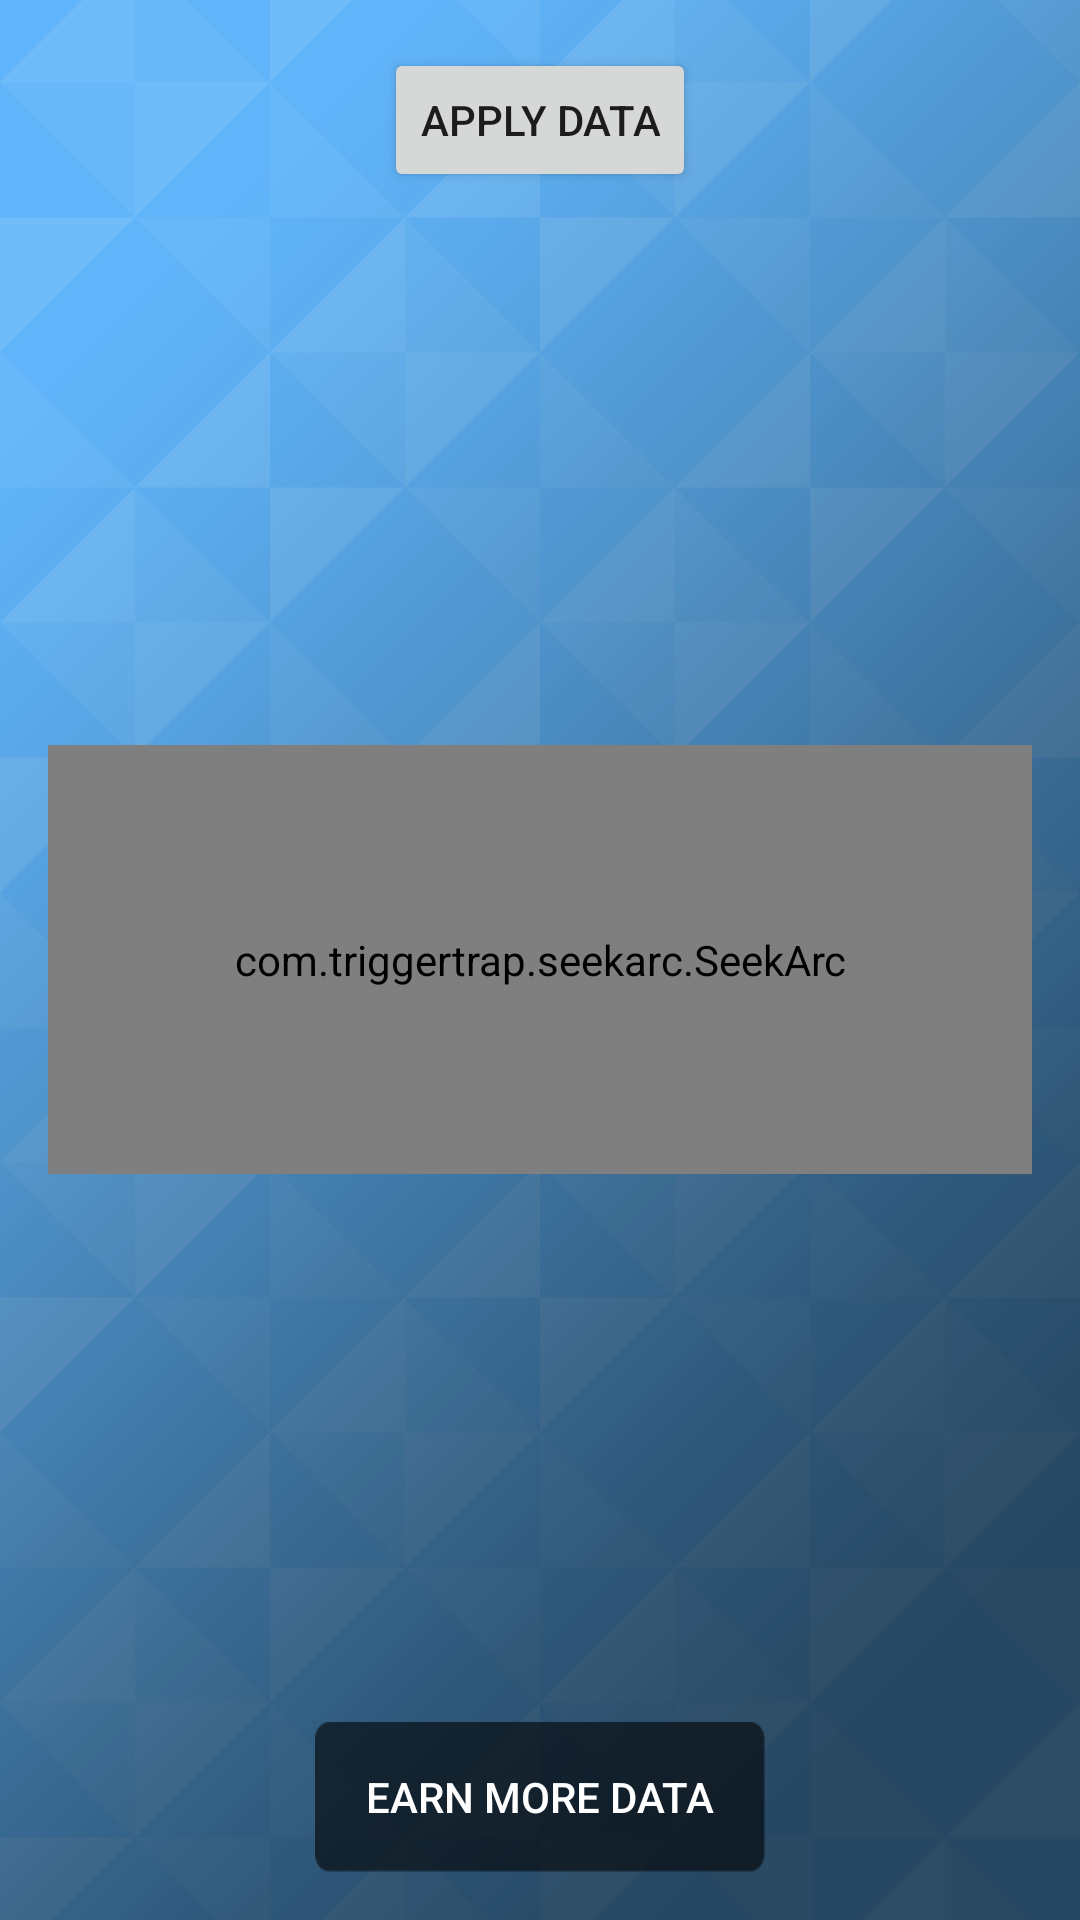

Android layout source for this screen:
<!-- AndroidManifest.xml: application theme AppTheme.Launcher -->
<!-- res/layout/layout_home.xml -->
<?xml version="1.0" encoding="utf-8"?>
<layout xmlns:android="http://schemas.android.com/apk/res/android"
    xmlns:app="http://schemas.android.com/apk/res-auto"
    xmlns:tools="http://schemas.android.com/tools"
    xmlns:seekarc="http://schemas.android.com/apk/res-auto">

    <RelativeLayout
        android:id="@+id/content_home"
        android:layout_width="match_parent"
        android:layout_height="match_parent"
        android:background="@drawable/data_redemption_app_bg_final_1080x1920_v2"
        android:paddingBottom="@dimen/activity_vertical_margin"
        android:paddingLeft="@dimen/activity_horizontal_margin"
        android:paddingRight="@dimen/activity_horizontal_margin"
        android:paddingTop="@dimen/activity_vertical_margin"
        app:layout_behavior="@string/appbar_scrolling_view_behavior"
        tools:context="com.billaway.lyfepoints.main.MainActivity"
        tools:showIn="@layout/activity_main">



        <Button
            android:text="EARN MORE DATA"
            android:textColor="@color/textColorPrimary"
            android:layout_width="150dp"
            android:layout_height="50dp"
            android:background="@drawable/button_normal"
            android:layout_alignParentBottom="true"
            android:layout_centerHorizontal="true"
            android:id="@+id/earn"
            android:onClick="OnClick"/>



        <TextView
            android:text="0 MB"
            android:textColor="@color/textColorAccent"
            android:textAlignment="center"
            android:textStyle="bold"
            android:textSize="50sp"
            android:layout_width="wrap_content"
            android:layout_height="wrap_content"
            android:layout_centerVertical="true"
            android:layout_centerHorizontal="true"
            android:id="@+id/txtMB" />



        <TextView
            android:text="Available"
            android:textColor="@color/textColorPrimary"
            android:textSize="24sp"
            android:layout_width="wrap_content"
            android:layout_height="wrap_content"
            android:layout_below="@+id/txtMB"
            android:layout_centerHorizontal="true"
            android:id="@+id/textView5" />


        <RelativeLayout
            android:id="@+id/dataButtonLayout"
            android:layout_width="wrap_content"
            android:layout_height="match_parent"
            android:layout_centerVertical="true"
            android:layout_centerHorizontal="true">

            <View
                android:layout_height="50dp"
                android:layout_width="100dp"
                android:layout_gravity="bottom"
                android:layout_marginBottom="10dp"
                android:layout_weight="1"/>

            

            <View
                android:layout_height="50dp"
                android:layout_width="100dp"
                android:layout_gravity="bottom"
                android:layout_marginBottom="10dp"
                android:layout_weight="1"/>

        </RelativeLayout>



        <FrameLayout
            android:layout_width="wrap_content"
            android:layout_height="wrap_content"
            android:layout_centerVertical="true"
            android:layout_alignParentStart="true"
            android:id="@+id/homeFrame">

            <RelativeLayout
                android:layout_width="wrap_content"
                android:layout_height="match_parent">
                



                <ImageView
                    android:layout_width="wrap_content"
                    android:layout_height="wrap_content"
                    android:layout_marginRight="10dp"
                    android:layout_marginLeft="10dp"
                    android:layout_centerVertical="true"
                    android:layout_centerHorizontal="true"
                    app:srcCompat="@drawable/data_meter_background"
                    android:id="@+id/dataDial" />



            </RelativeLayout>

            <RelativeLayout
                android:layout_width="match_parent"
                android:layout_height="match_parent">



            </RelativeLayout>

            <RelativeLayout
                android:layout_width="match_parent"
                android:layout_height="match_parent">
                





                <com.triggertrap.seekarc.SeekArc
                    android:id="@+id/dataArc"
                    android:layout_width="match_parent"
                    android:layout_height="wrap_content"
                    android:layout_gravity="center"
                    android:layout_centerVertical="true"
                    android:layout_centerHorizontal="true"
                    android:padding="62dp"
                    seekarc:rotation="180"
                    seekarc:startAngle="35"
                    seekarc:sweepAngle="290"
                    seekarc:touchInside="false"
                    seekarc:progressWidth="18dp"
                    seekarc:progressColor="@color/progressTint"
                    seekarc:max="@integer/availableCredits"
                    seekarc:thumb="@drawable/seek_thumb"
                    seekarc:arcColor="#00000000" />



            </RelativeLayout>

            <RelativeLayout
                android:layout_width="wrap_content"
                android:layout_height="350dp"
                android:layout_gravity="center">
                


                



                <ImageView
                    android:layout_width="wrap_content"
                    android:layout_height="wrap_content"
                    android:layout_marginRight="10dp"
                    android:layout_marginLeft="10dp"
                    android:layout_centerVertical="true"
                    app:srcCompat="@drawable/data_meter_tick_marks"
                    android:id="@+id/imageView5" />



            </RelativeLayout>


        </FrameLayout>

        <ImageView
            android:layout_width="48dp"
            android:layout_height="48dp"
            android:layout_marginTop="20dp"
            app:srcCompat="@drawable/tower_icon_white"
            android:id="@+id/data"
            android:layout_alignParentTop="true"
            android:layout_alignParentRight="true"
            android:layout_centerHorizontal="true"
            android:onClick="OnClick"/>

        <ImageView
            android:layout_width="32dp"
            android:layout_height="32dp"
            android:layout_marginTop="20dp"
            app:srcCompat="@drawable/menu_button"
            android:id="@+id/menu"
            android:layout_alignParentTop="true"
            android:layout_alignParentLeft="true"
            android:layout_centerHorizontal="true"
            android:onClick="OnClick"/>

        <Button
            android:text="Apply Data"
            android:layout_width="wrap_content"
            android:layout_height="wrap_content"
            android:layout_centerHorizontal="true"
            android:id="@+id/btnApply" />


    </RelativeLayout>

</layout>
<!-- res/layout/activity_main.xml (included above) -->
<?xml version="1.0" encoding="utf-8"?>
<layout>

    <android.support.v4.widget.DrawerLayout xmlns:android="http://schemas.android.com/apk/res/android"
        xmlns:app="http://schemas.android.com/apk/res-auto"
        xmlns:tools="http://schemas.android.com/tools"
        android:id="@+id/drawer"
        android:layout_width="match_parent"
        android:layout_height="match_parent"
        android:fitsSystemWindows="true"
        tools:context="com.billaway.lyfepoints.main.MainActivity">

        <LinearLayout
            android:layout_width="match_parent"
            android:layout_height="wrap_content"
            android:orientation="vertical">
            
            <FrameLayout
                android:id="@+id/contentFrame"
                android:layout_width="match_parent"
                android:layout_height="match_parent"
                android:animateLayoutChanges="true" />
        </LinearLayout>


        <android.support.design.widget.NavigationView
            android:id="@+id/navigation_view"
            android:layout_width="match_parent"
            android:layout_height="match_parent"
            android:layout_gravity="start"
            app:headerLayout="@layout/navigation_drawer_header"
            app:menu="@menu/menu_navigation_drawer" />
    </android.support.v4.widget.DrawerLayout>
</layout>


<!-- res/layout/navigation_drawer_header.xml (included above) -->
<?xml version="1.0" encoding="utf-8"?>
<RelativeLayout xmlns:android="http://schemas.android.com/apk/res/android"
    android:layout_width="match_parent"
    android:layout_height="190dp"
    android:background="@color/blue"
    android:orientation="vertical">

    <TextView
        android:layout_width="wrap_content"
        android:layout_height="wrap_content"
        android:layout_centerInParent="true"
        android:layout_marginTop="8dp"
        android:fontFamily="sans-serif-medium"
        android:text="@string/data_redemption"
        android:textAppearance="@style/Base.TextAppearance.AppCompat.Large"
        android:textColor="@android:color/white" />
</RelativeLayout>
<!-- resources referenced by this layout -->
<resources>
  <color name="blue">#479FFF</color>
  <color name="colorPrimary">#3F51B5</color>
  <color name="progressTint">#228B22</color>
  <color name="textColorAccent">#00AAFF</color>
  <color name="textColorPrimary">#FFFF</color>
  <dimen name="activity_horizontal_margin">16dp</dimen>
  <dimen name="activity_vertical_margin">16dp</dimen>
  <!-- drawable button_normal: png bitmap (drawable, 2304 bytes) -->
  <!-- drawable data_meter_background: png bitmap (drawable, 17046 bytes) -->
  <!-- drawable data_meter_tick_marks: png bitmap (drawable, 32502 bytes) -->
  <!-- drawable data_redemption_app_bg_final_1080x1920_v2: png bitmap (drawable, 157675 bytes) -->
  <!-- drawable menu_button: png bitmap (drawable, 193 bytes) -->
  <!-- drawable seek_thumb (drawable) -->
  <selector xmlns:android="http://schemas.android.com/apk/res/android">
  
      <item android:drawable="@drawable/data_meter_confirm_button_normal" android:state_enabled="false"/>
      <item android:drawable="@drawable/data_meter_confirm_button_pressed" android:state_pressed="true"/>
      <item android:drawable="@drawable/data_meter_confirm_button_normal" android:state_selected="true"/>
      <item android:drawable="@drawable/data_meter_confirm_button_normal"/>
  
  </selector>
  <!-- drawable selector_data_down (drawable) -->
  <?xml version="1.0" encoding="utf-8"?>
  <selector xmlns:android="http://schemas.android.com/apk/res/android">
      <item android:drawable="@drawable/data_meter_down_p"
          android:state_pressed="true"/>
      <item android:drawable="@drawable/data_meter_down_n"/>
  
  </selector>
  <!-- drawable selector_data_up (drawable) -->
  <?xml version="1.0" encoding="utf-8"?>
  <selector xmlns:android="http://schemas.android.com/apk/res/android">
      <item android:drawable="@drawable/data_meter_up_p"
          android:state_pressed="true"/>
      <item android:drawable="@drawable/data_meter_up_n"/>
  
  </selector>
  <!-- drawable tower_icon_white: png bitmap (drawable, 46368 bytes) -->
  <integer name="availableCredits">1000</integer>
  <string name="data_redemption">Data Redemption</string>
  <style name="AppTheme.AppBarOverlay" parent="ThemeOverlay.AppCompat.Dark.ActionBar" />
  <style name="AppTheme.Launcher">
          <item name="android:windowFullscreen">true</item>
          <item name="android:windowBackground">@drawable/app_start_background</item>
      </style>
  <!-- drawable data_meter_confirm_button_normal: png bitmap (drawable-hdpi, 5252 bytes) -->
  <!-- drawable data_meter_confirm_button_pressed: png bitmap (drawable-hdpi, 9658 bytes) -->
  <!-- drawable data_meter_down_p: png bitmap (drawable, 2595 bytes) -->
  <!-- drawable data_meter_down_n: png bitmap (drawable, 3972 bytes) -->
  <!-- drawable data_meter_up_p: png bitmap (drawable, 2555 bytes) -->
  <!-- drawable app_start_background (drawable) -->
  <?xml version="1.0" encoding="utf-8"?>
  <layer-list xmlns:android="http://schemas.android.com/apk/res/android"
      android:opacity="opaque">
      <item android:drawable="@drawable/data_redemption_app_bg_final_1080x1920_v2" />
      <item>
          <bitmap
              android:gravity="center"
              android:src="@drawable/launcher_icon"/>
      </item>
  </layer-list>
  <!-- drawable launcher_icon: png bitmap (drawable, 19678 bytes) -->
</resources>
